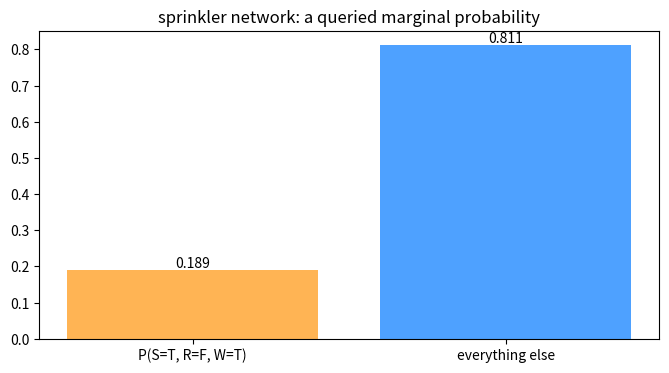

Generate this figure with matplotlib:
# Setup — numpy / pandas / scikit-learn / matplotlib ship with Colab.
import numpy as np, matplotlib.pyplot as plt

# Variables: Burglary, Earthquake, Alarm. P(true) tables.
pB = {True: 0.001, False: 0.999}
pE = {True: 0.002, False: 0.998}
# P(Alarm=True | B, E)
pA = {(True,True): 0.95, (True,False): 0.94,
      (False,True): 0.29, (False,False): 0.001}

def joint(b, e, a):
    pa = pA[(b, e)] if a else 1 - pA[(b, e)]
    return pB[b] * pE[e] * pa            # factorized joint = product of CPTs

# probability of: no burglary, no earthquake, but the alarm rings
p = joint(False, False, True)
print("P(B=F, E=F, A=T) =", round(p, 8))

# sanity: the full joint over all 8 assignments sums to 1
total = sum(joint(b, e, a) for b in (True, False)
            for e in (True, False) for a in (True, False))
print("sum over all assignments =", round(total, 6))

import matplotlib.pyplot as plt

pC = {True: 0.5, False: 0.5}
pR = {True: 0.8, False: 0.2}            # P(Rain | Cloudy)
pS = {True: 0.1, False: 0.5}           # P(Sprinkler | Cloudy)
pW = {(True,True):0.99,(True,False):0.90,(False,True):0.90,(False,False):0.0}
def joint(c, s, r, w):
    ps = pS[c] if s else 1 - pS[c]
    pr = pR[c] if r else 1 - pR[c]
    pw = pW[(s, r)] if w else 1 - pW[(s, r)]
    return pC[c] * ps * pr * pw

p = sum(joint(c, True, False, True) for c in (True, False))   # S=T, R=F, W=T
vals = [round(p, 4), round(1 - p, 4)]

fig, ax = plt.subplots(figsize=(8, 4))
ax.bar(["P(S=T, R=F, W=T)","everything else"], vals, color=["#ffb454","#4ea1ff"])
for i, v in enumerate(vals): ax.text(i, v, v, ha="center", va="bottom")
ax.set_title("sprinkler network: a queried marginal probability")
plt.show()
